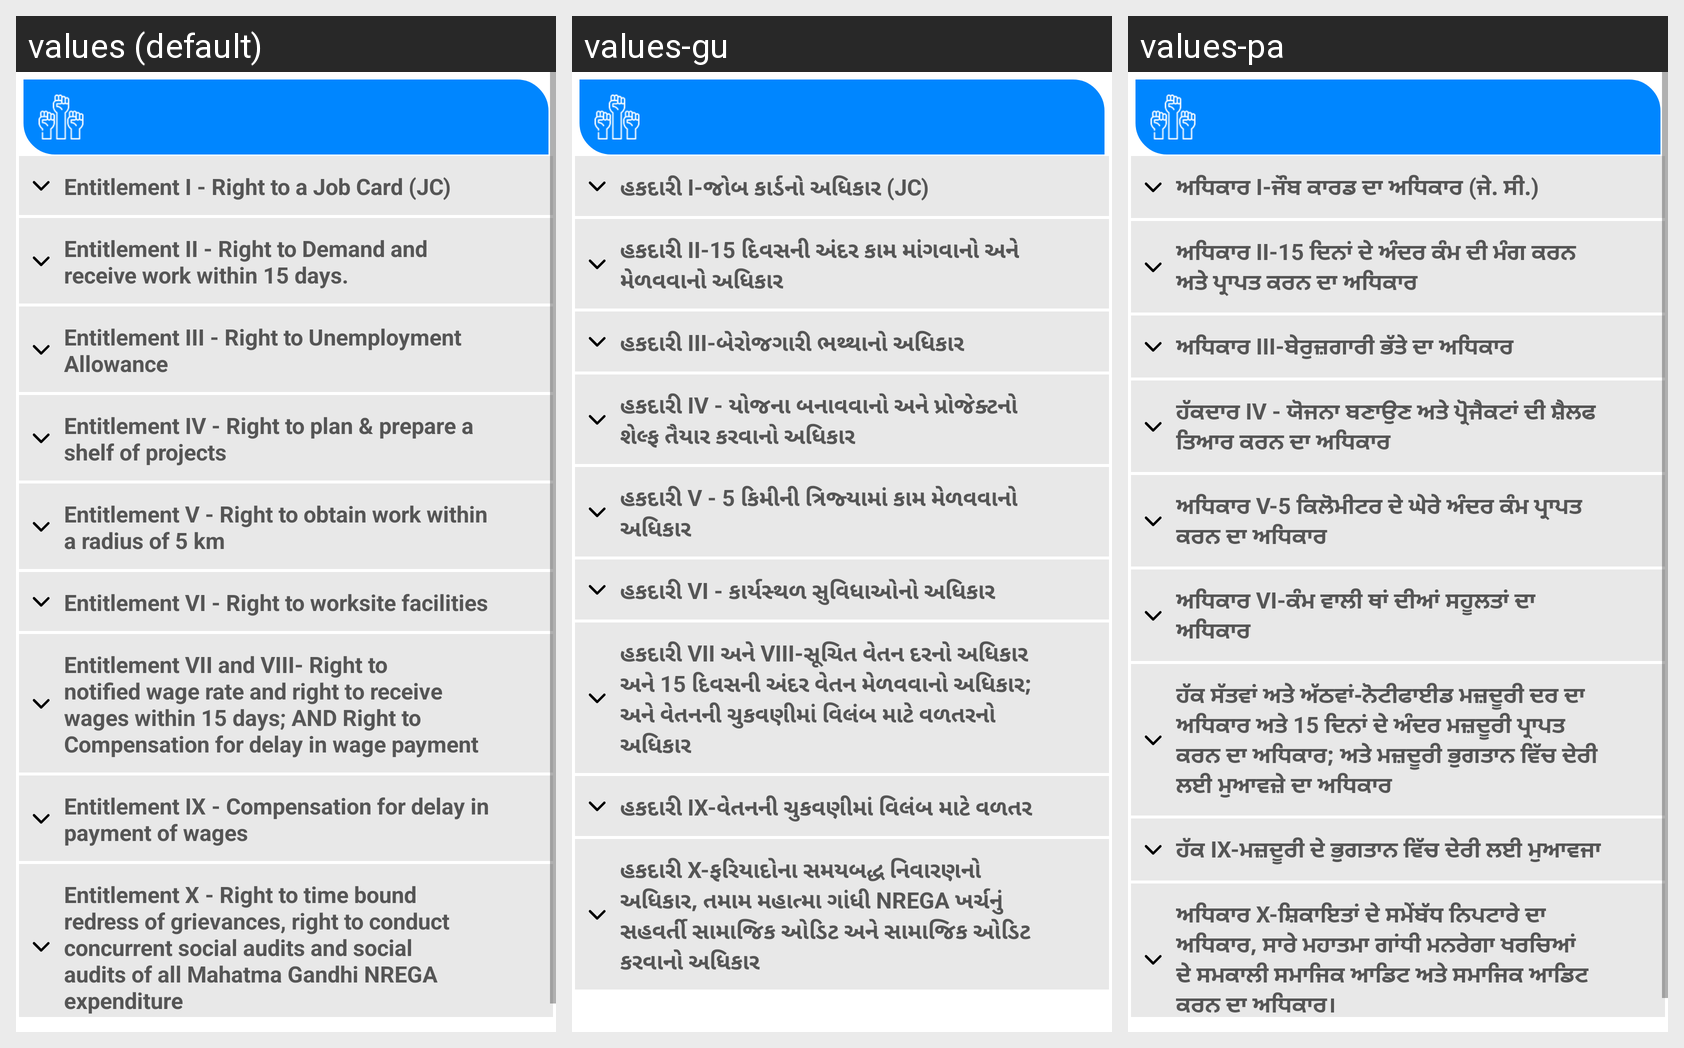

For this localized Android screen grid, give each drawn string resource with its value in every locale shown.
Android screen res/layout/fragment_tenentitlements.xml rendered under 3 locales, left to right: values (default), values-gu, values-pa. Device: Nexus 5 (rendered at 1080×1920; each locale shown at half size, 540×960, under a caption strip naming it); theme AppTheme3.
Other locales in the repository, not shown: values-bn, values-hi, values-kn, values-ml, values-mr, values-or, values-ta, values-te, values-ur.
Strings drawn on this screen, with the default value and each locale's value (text and hints the layout hard-codes, and strings that could not be matched under every locale, appear in the picture but are not listed):

entitlement_1
  values: Entitlement I - Right to a Job Card (JC)
  values-gu: હકદારી I-જોબ કાર્ડનો અધિકાર (JC)
  values-pa: ਅਧਿਕਾਰ I-ਜੌਬ ਕਾਰਡ ਦਾ ਅਧਿਕਾਰ (ਜੇ. ਸੀ.)

entitlement_2
  values: Entitlement II - Right to Demand and receive work within 15 days.
  values-gu: હકદારી II-15 દિવસની અંદર કામ માંગવાનો અને મેળવવાનો અધિકાર
  values-pa: ਅਧਿਕਾਰ II-15 ਦਿਨਾਂ ਦੇ ਅੰਦਰ ਕੰਮ ਦੀ ਮੰਗ ਕਰਨ ਅਤੇ ਪ੍ਰਾਪਤ ਕਰਨ ਦਾ ਅਧਿਕਾਰ

entitlement_3
  values: Entitlement III - Right to Unemployment Allowance
  values-gu: હકદારી III-બેરોજગારી ભથ્થાનો અધિકાર
  values-pa: ਅਧਿਕਾਰ III-ਬੇਰੁਜ਼ਗਾਰੀ ਭੱਤੇ ਦਾ ਅਧਿਕਾਰ

entitlement_4
  values: Entitlement IV - Right to plan & prepare a shelf of projects
  values-gu: હકદારી IV - યોજના બનાવવાનો અને પ્રોજેક્ટનો શેલ્ફ તૈયાર કરવાનો અધિકાર
  values-pa: ਹੱਕਦਾਰ IV - ਯੋਜਨਾ ਬਣਾਉਣ ਅਤੇ ਪ੍ਰੋਜੈਕਟਾਂ ਦੀ ਸ਼ੈਲਫ ਤਿਆਰ ਕਰਨ ਦਾ ਅਧਿਕਾਰ

entitlement_5
  values: Entitlement V - Right to obtain work within a radius of 5 km
  values-gu: હકદારી V - 5 કિમીની ત્રિજ્યામાં કામ મેળવવાનો અધિકાર
  values-pa: ਅਧਿਕਾਰ V-5 ਕਿਲੋਮੀਟਰ ਦੇ ਘੇਰੇ ਅੰਦਰ ਕੰਮ ਪ੍ਰਾਪਤ ਕਰਨ ਦਾ ਅਧਿਕਾਰ

entitlement_6
  values: Entitlement VI - Right to worksite facilities
  values-gu: હકદારી VI - કાર્યસ્થળ સુવિધાઓનો અધિકાર
  values-pa: ਅਧਿਕਾਰ VI-ਕੰਮ ਵਾਲੀ ਥਾਂ ਦੀਆਂ ਸਹੂਲਤਾਂ ਦਾ ਅਧਿਕਾਰ

entitlement_7and8
  values: Entitlement VII and VIII- Right to notified wage rate and right to receive wages within 15 days; AND Right to Compensation for delay in wage payment
  values-gu: હકદારી VII અને VIII-સૂચિત વેતન દરનો અધિકાર અને 15 દિવસની અંદર વેતન મેળવવાનો અધિકાર; અને વેતનની ચુકવણીમાં વિલંબ માટે વળતરનો અધિકાર
  values-pa: ਹੱਕ ਸੱਤਵਾਂ ਅਤੇ ਅੱਠਵਾਂ-ਨੋਟੀਫਾਈਡ ਮਜ਼ਦੂਰੀ ਦਰ ਦਾ ਅਧਿਕਾਰ ਅਤੇ 15 ਦਿਨਾਂ ਦੇ ਅੰਦਰ ਮਜ਼ਦੂਰੀ ਪ੍ਰਾਪਤ ਕਰਨ ਦਾ ਅਧਿਕਾਰ; ਅਤੇ ਮਜ਼ਦੂਰੀ ਭੁਗਤਾਨ ਵਿੱਚ ਦੇਰੀ ਲਈ ਮੁਆਵਜ਼ੇ ਦਾ ਅਧਿਕਾਰ

entitlement_9
  values: Entitlement IX - Compensation for delay in payment of wages
  values-gu: હકદારી IX-વેતનની ચુકવણીમાં વિલંબ માટે વળતર
  values-pa: ਹੱਕ IX-ਮਜ਼ਦੂਰੀ ਦੇ ਭੁਗਤਾਨ ਵਿੱਚ ਦੇਰੀ ਲਈ ਮੁਆਵਜਾ

entitlement_10
  values: Entitlement X - Right to time bound redress of grievances, right to conduct concurrent social audits and social audits of all Mahatma Gandhi NREGA expenditure
  values-gu: હકદારી X-ફરિયાદોના સમયબદ્ધ નિવારણનો અધિકાર, તમામ મહાત્મા ગાંધી NREGA ખર્ચનું સહવર્તી સામાજિક ઓડિટ અને સામાજિક ઓડિટ કરવાનો અધિકાર
  values-pa: ਅਧਿਕਾਰ X-ਸ਼ਿਕਾਇਤਾਂ ਦੇ ਸਮੇਂਬੱਧ ਨਿਪਟਾਰੇ ਦਾ ਅਧਿਕਾਰ, ਸਾਰੇ ਮਹਾਤਮਾ ਗਾਂਧੀ ਮਨਰੇਗਾ ਖਰਚਿਆਂ ਦੇ ਸਮਕਾਲੀ ਸਮਾਜਿਕ ਆਡਿਟ ਅਤੇ ਸਮਾਜਿਕ ਆਡਿਟ ਕਰਨ ਦਾ ਅਧਿਕਾਰ।
